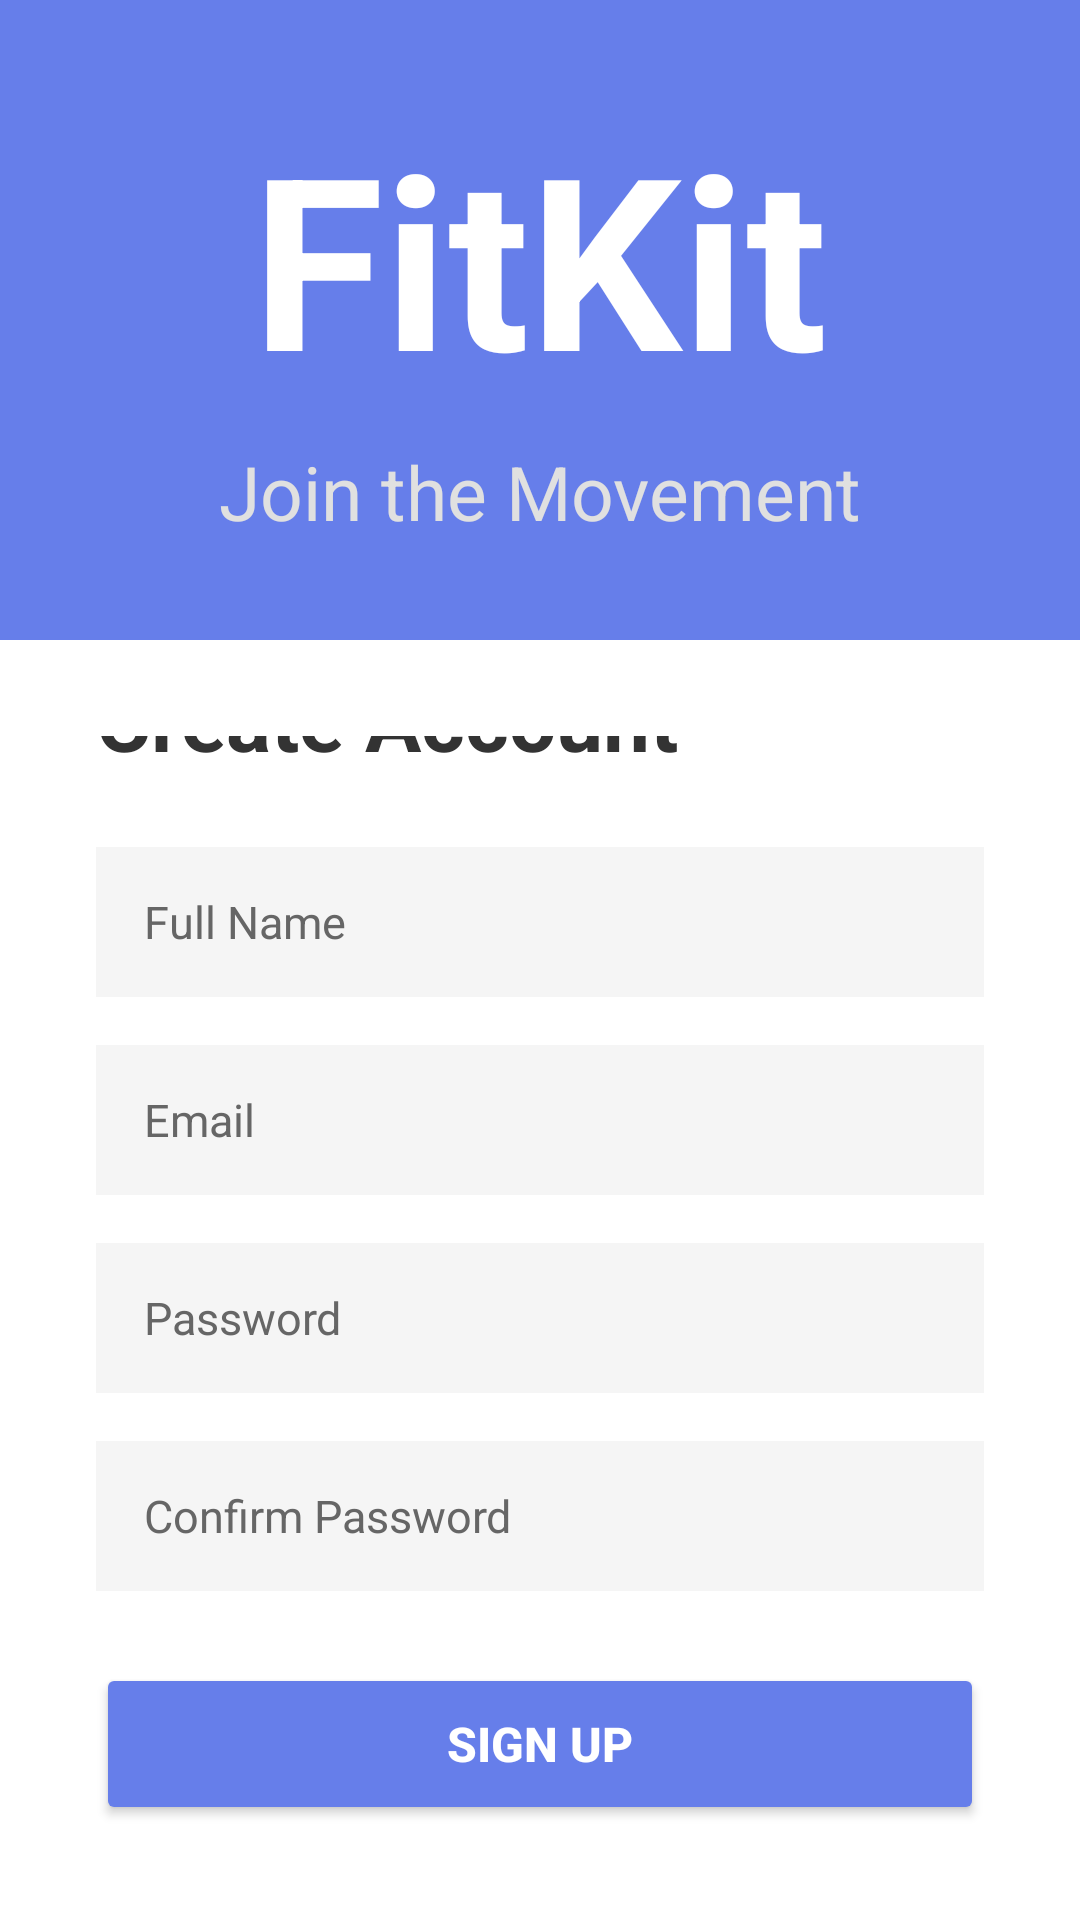

Layout XML and referenced resources for this Android screen:
<!-- AndroidManifest.xml: application theme Theme.Fitkit -->
<!-- res/layout/activity_signup.xml -->
<?xml version="1.0" encoding="utf-8"?>
<LinearLayout xmlns:android="http://schemas.android.com/apk/res/android"
    android:id="@+id/main"
    android:layout_width="match_parent"
    android:layout_height="match_parent"
    android:orientation="vertical"
    android:background="#FFFFFF">

    <LinearLayout
        android:layout_width="match_parent"
        android:layout_height="0dp"
        android:layout_weight="1"
        android:orientation="vertical"
        android:background="#667eea"
        android:gravity="center"
        android:padding="32dp">

        <TextView
            android:layout_width="wrap_content"
            android:layout_height="wrap_content"
            android:text="FitKit"
            android:textSize="80sp"
            android:textStyle="bold"
            android:textColor="#FFFFFF"
            android:layout_marginBottom="8dp"/>

        <TextView
            android:layout_width="wrap_content"
            android:layout_height="wrap_content"
            android:text="Join the Movement"
            android:textSize="25sp"
            android:textColor="#E0E0E0"/>
    </LinearLayout>

    <LinearLayout
        android:layout_width="match_parent"
        android:layout_height="0dp"
        android:layout_weight="2"
        android:orientation="vertical"
        android:padding="32dp"
        android:gravity="center">

        <TextView
            android:layout_width="match_parent"
            android:layout_height="wrap_content"
            android:text="Create Account"
            android:textSize="28sp"
            android:textStyle="bold"
            android:textColor="#333"
            android:layout_marginBottom="24dp"/>

        <EditText
            android:id="@+id/editName"
            android:layout_width="match_parent"
            android:layout_height="50dp"
            android:textSize="15sp"
            android:textColor="#000000"
            android:hint="Full Name"
            android:textColorHint="#666666"
            android:inputType="textPersonName"
            android:background="#F5F5F5"
            android:paddingHorizontal="16dp"
            android:layout_marginBottom="16dp"/>

        <EditText
            android:id="@+id/editEmail"
            android:layout_width="match_parent"
            android:layout_height="50dp"
            android:textSize="15sp"
            android:textColor="#000000"
            android:hint="Email"
            android:textColorHint="#666666"
            android:inputType="textEmailAddress"
            android:background="#F5F5F5"
            android:paddingHorizontal="16dp"
            android:layout_marginBottom="16dp"/>

        <EditText
            android:id="@+id/editPassword"
            android:layout_width="match_parent"
            android:layout_height="50dp"
            android:hint="Password"
            android:textColor="#000000"
            android:textColorHint="#666666"
            android:textSize="15sp"
            android:inputType="textPassword"
            android:background="#F5F5F5"
            android:paddingHorizontal="16dp"
            android:layout_marginBottom="16dp"/>

        <EditText
            android:id="@+id/editConfirmPassword"
            android:layout_width="match_parent"
            android:layout_height="50dp"
            android:hint="Confirm Password"
            android:textColor="#000000"
            android:textColorHint="#666666"
            android:textSize="15sp"
            android:inputType="textPassword"
            android:background="#F5F5F5"
            android:paddingHorizontal="16dp"
            android:layout_marginBottom="24dp"/>

        <Button
            android:id="@+id/btnSignUp"
            android:layout_width="match_parent"
            android:layout_height="54dp"
            android:text="Sign Up"
            android:textColor="#FFFFFF"
            android:textStyle="bold"
            android:textSize="16sp"
            android:backgroundTint="#667eea"
            android:layout_marginBottom="24dp"/>

        <LinearLayout
            android:layout_width="wrap_content"
            android:layout_height="wrap_content"
            android:orientation="horizontal"
            android:gravity="center">

            <TextView
                android:layout_width="wrap_content"
                android:layout_height="wrap_content"
                android:text="Already have an account? "
                android:textSize="14sp"
                android:textColor="#666"/>

            <TextView
                android:id="@+id/txtLogin"
                android:layout_width="wrap_content"
                android:layout_height="wrap_content"
                android:text="Login"
                android:textSize="14sp"
                android:textStyle="bold"
                android:textColor="#667eea"
                android:clickable="true"/>
        </LinearLayout>

    </LinearLayout>

</LinearLayout>
<!-- resources referenced by this layout -->
<resources>
  <style name="Theme.Fitkit" parent="Base.Theme.Fitkit" />
  <style name="Base.Theme.Fitkit" parent="Theme.Material3.DayNight.NoActionBar">
          
          
      </style>
</resources>
